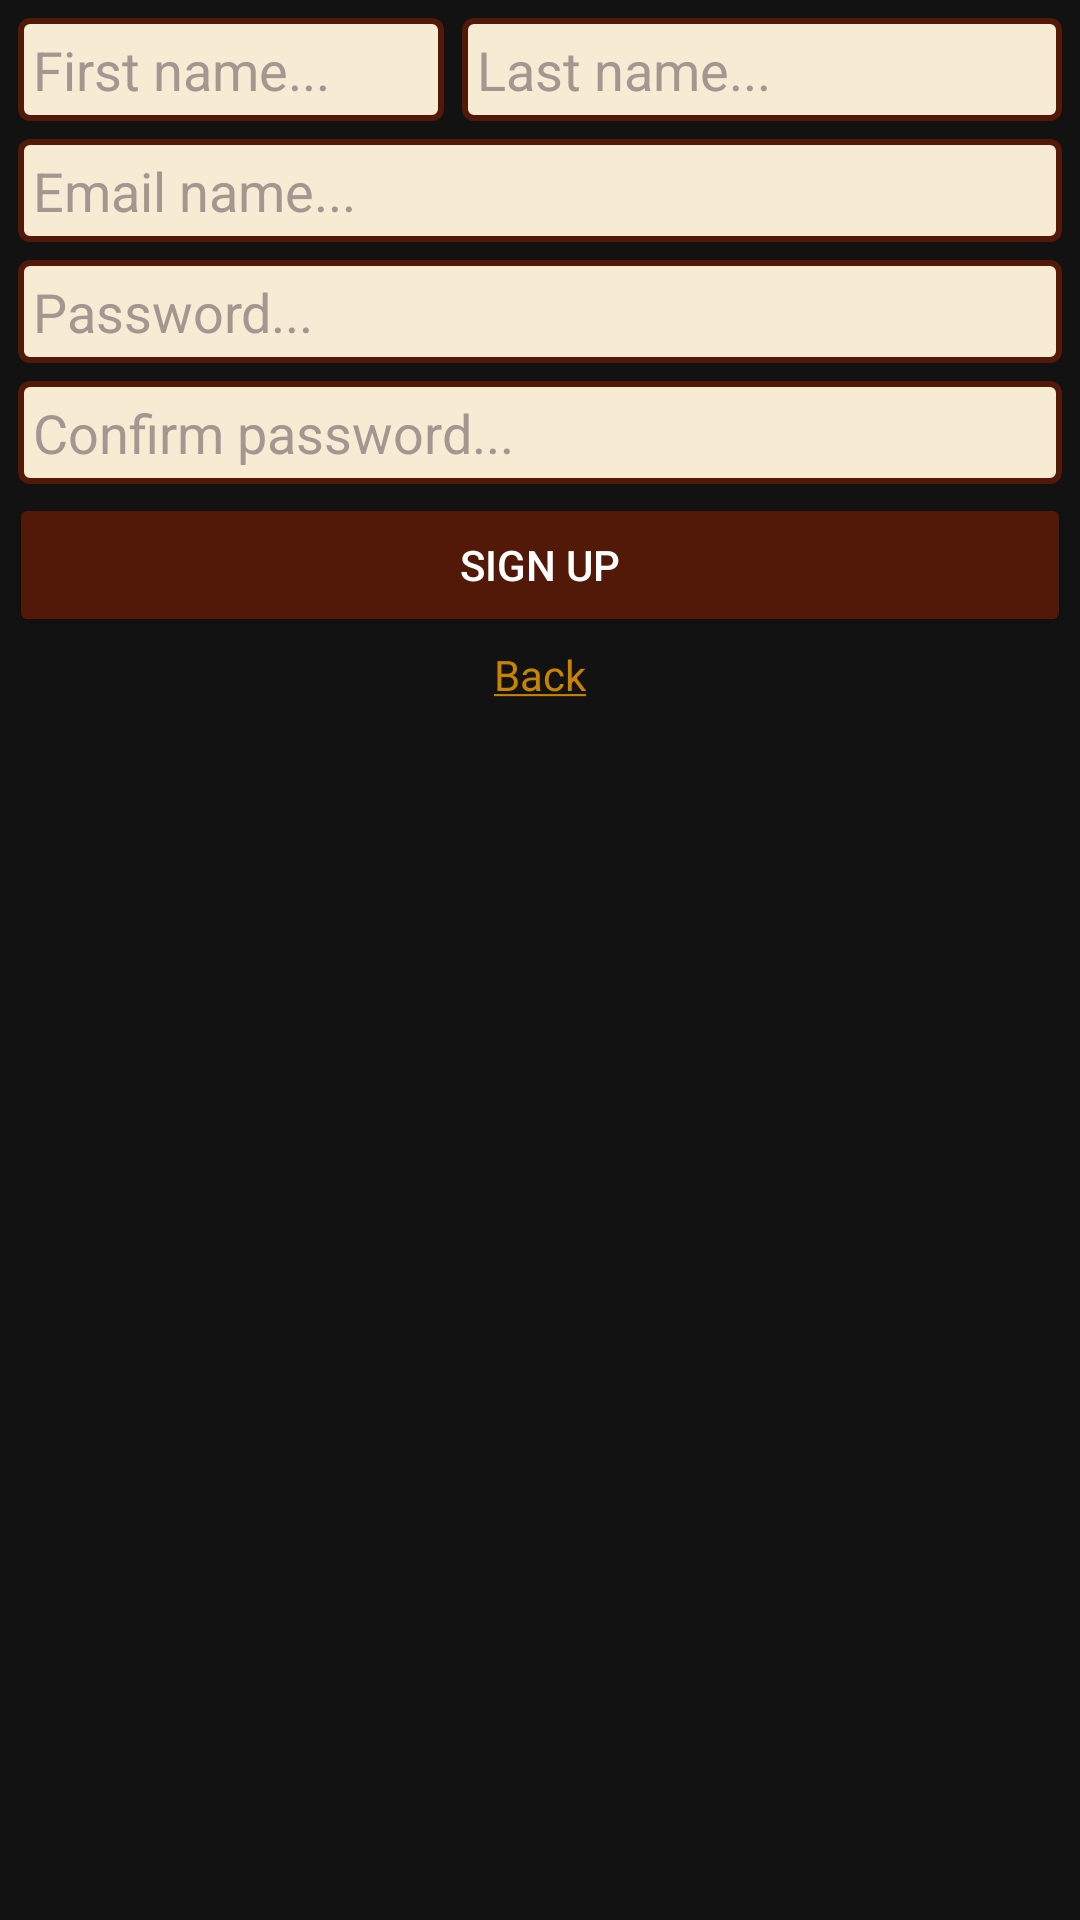

Write the Android layout XML for this screen, with the resource values it uses.
<!-- AndroidManifest.xml: application theme Theme.Hobbyt -->
<!-- res/layout/fragment_signup.xml -->
<?xml version="1.0" encoding="utf-8"?>
<FrameLayout xmlns:android="http://schemas.android.com/apk/res/android"
    xmlns:tools="http://schemas.android.com/tools"
    android:layout_width="@dimen/authorization_field_width"
    android:layout_height="wrap_content"
    tools:context=".SignupFragment">

    <LinearLayout
        android:layout_width="match_parent"
        android:layout_height="wrap_content"
        android:orientation="vertical"
        android:gravity="center"
        android:layout_margin="@dimen/authorization_field_margin">

        <LinearLayout
            android:layout_width="match_parent"
            android:layout_height="wrap_content"
            android:orientation="horizontal">

            <EditText
                android:id="@+id/editTextFirstNameSignup"
                android:layout_width="142dp"
                android:layout_height="wrap_content"
                android:layout_margin="@dimen/authorization_field_margin"
                android:background="@drawable/edit_text"
                android:ems="10"
                android:padding="@dimen/edit_text_padding"
                android:textColorHint="@color/edit_text_hint"
                android:hint="First name..."
                android:textColor="@color/edit_text_text"/>

            <EditText
                android:id="@+id/editTextLastNameSignup"
                android:layout_width="wrap_content"
                android:layout_height="wrap_content"
                android:ems="10"
                android:background="@drawable/edit_text"
                android:padding="@dimen/edit_text_padding"
                android:layout_margin="@dimen/authorization_field_margin"
                android:textColorHint="@color/edit_text_hint"
                android:hint="Last name..."
                android:textColor="@color/edit_text_text"
                />
        </LinearLayout>



        <EditText
            android:id="@+id/editTextEmailSignup"
            android:layout_width="match_parent"
            android:layout_height="wrap_content"
            android:ems="10"
            android:background="@drawable/edit_text"
            android:inputType="textEmailAddress"
            android:padding="@dimen/edit_text_padding"
            android:layout_margin="@dimen/authorization_field_margin"
            android:textColorHint="@color/edit_text_hint"
            android:hint="Email name..."
            android:textColor="@color/edit_text_text"
            />


        <EditText
            android:id="@+id/editTextPasswordSignup"
            android:layout_width="match_parent"
            android:layout_height="wrap_content"
            android:ems="10"
            android:inputType="textPassword"
            android:padding="@dimen/edit_text_padding"
            android:background="@drawable/edit_text"
            android:layout_margin="@dimen/authorization_field_margin"
            android:textColorHint="@color/edit_text_hint"
            android:hint="Password..."
            android:textColor="@color/edit_text_text"/>

        <EditText
            android:id="@+id/editTextConfirmPasswordSignup"
            android:layout_width="match_parent"
            android:layout_height="wrap_content"
            android:ems="10"
            android:inputType="textPassword"
            android:background="@drawable/edit_text"
            android:padding="@dimen/edit_text_padding"
            android:layout_margin="@dimen/authorization_field_margin"
            android:textColorHint="@color/edit_text_hint"
            android:hint="Confirm password..."
            android:textColor="@color/edit_text_text"/>

        <Button
            android:id="@+id/buttonSignup"
            android:layout_width="match_parent"
            android:layout_height="wrap_content"
            android:text="@string/sign_up"
            android:backgroundTint="@color/button"
            />

        <TextView
            android:id="@+id/textBackSignup"
            android:layout_width="match_parent"
            android:layout_height="wrap_content"
            android:gravity="center"
            android:text="@string/back_link"
            android:textColor="@color/link"
            android:layout_margin="@dimen/authorization_field_margin" />


    </LinearLayout>

</FrameLayout>
<!-- resources referenced by this layout -->
<resources>
  <color name="button">#521808</color>
  <color name="edit_text_hint">#A59691</color>
  <color name="edit_text_text">#521808</color>
  <color name="link">#C78400</color>
  <dimen name="authorization_field_margin">3dp</dimen>
  <dimen name="authorization_field_width">300dp</dimen>
  <dimen name="edit_text_padding">5dp</dimen>
  <!-- drawable edit_text (drawable) -->
  <?xml version="1.0" encoding="utf-8"?>
  <selector xmlns:android="http://schemas.android.com/apk/res/android">
  <item>
      <shape android:shape="rectangle">
          <solid android:color="@color/background"/>
          <stroke android:width="2dp" android:color="@color/button"/>
          <corners android:radius="3dp"/>
          <padding android:left="5dp"/>
      </shape>
  </item>
  </selector>
  <string name="back_link"><u>Back</u></string>
  <string name="sign_up">Sign Up</string>
  <style name="Theme.Hobbyt" parent="Theme.MaterialComponents.NoActionBar">
          
          <item name="colorPrimary">@color/purple_500</item>
          <item name="colorPrimaryVariant">@color/purple_700</item>
          <item name="colorOnPrimary">@color/white</item>
          
          <item name="colorSecondary">@color/teal_200</item>
          <item name="colorSecondaryVariant">@color/teal_700</item>
          <item name="colorOnSecondary">@color/background</item>
          
          <item name="android:statusBarColor">?attr/colorPrimaryVariant</item>
          
      </style>
  <color name="background">#f8ebd3</color>
  <color name="purple_500">#FF6200EE</color>
  <color name="purple_700">#FF3700B3</color>
  <color name="white">#FFFFFFFF</color>
  <color name="teal_200">#FF03DAC5</color>
  <color name="teal_700">#FF018786</color>
</resources>
